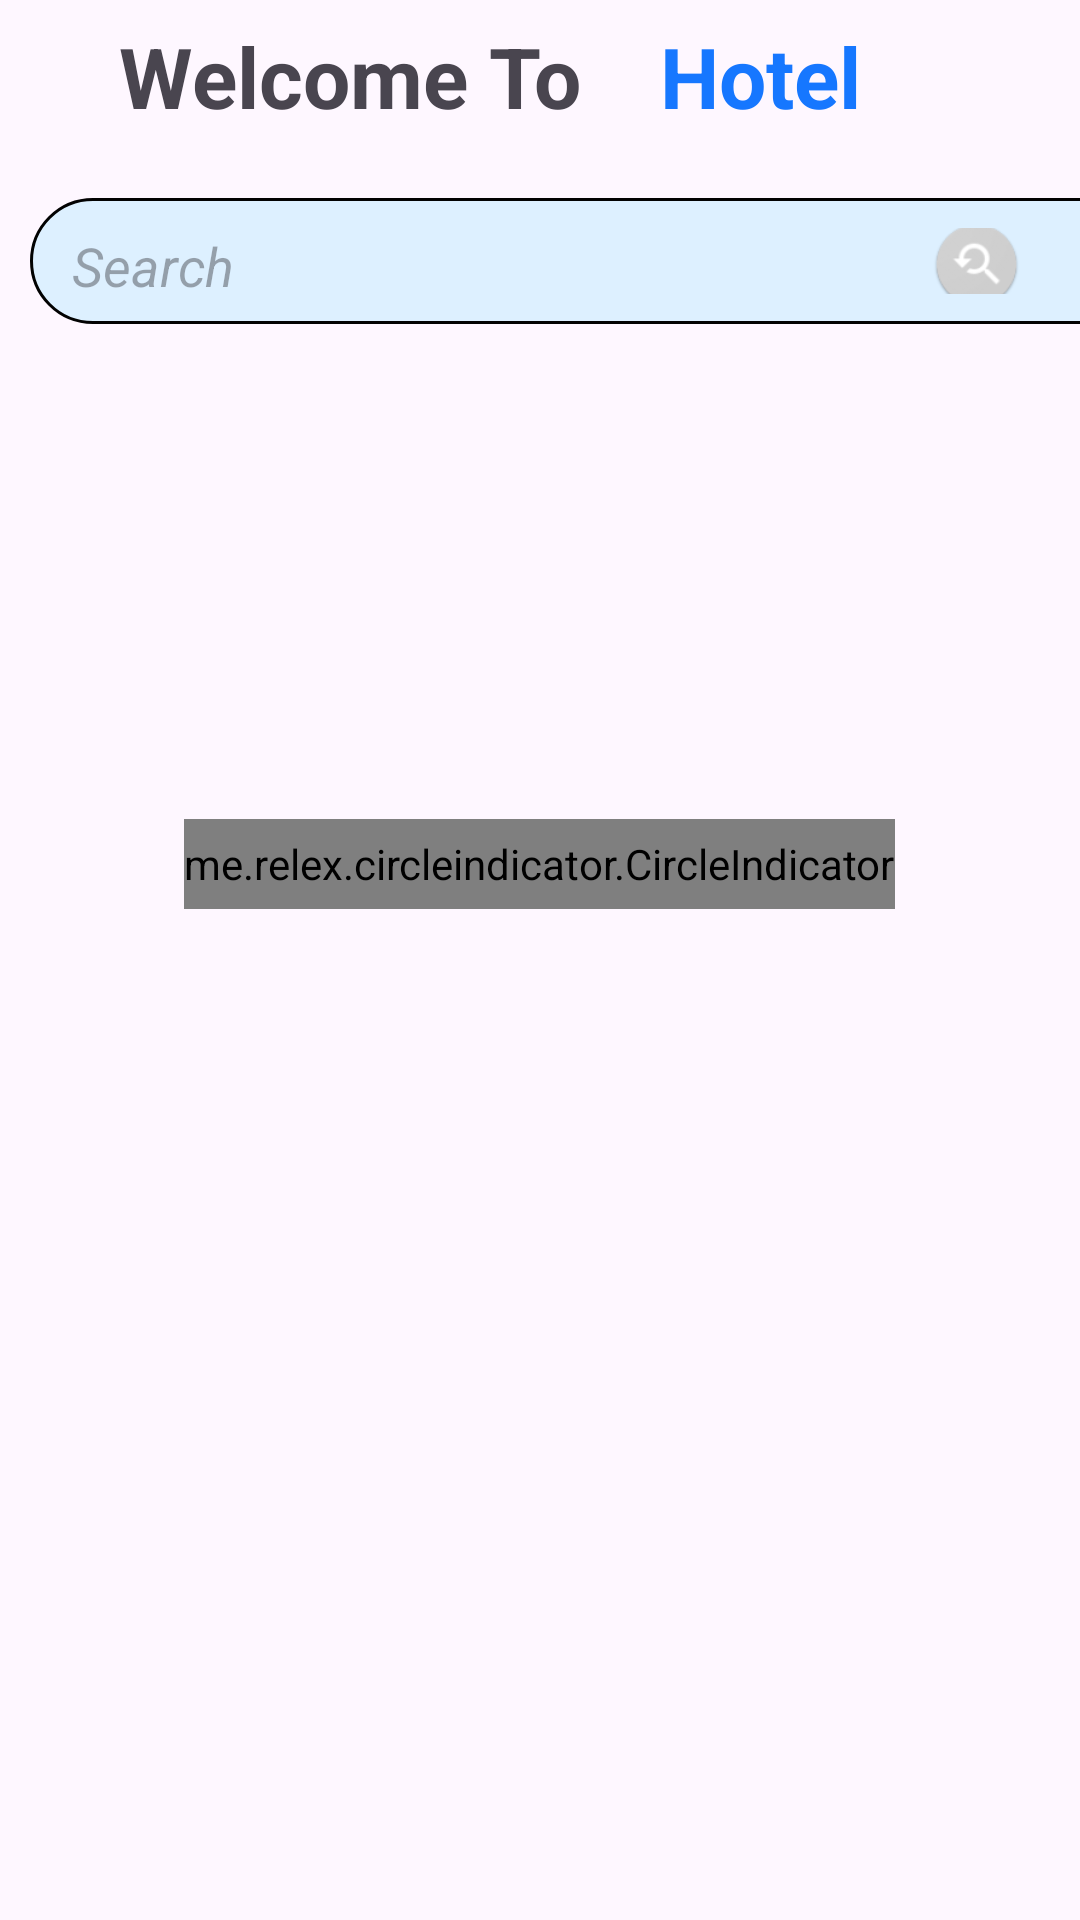

Layout XML and referenced resources for this Android screen:
<!-- AndroidManifest.xml: application theme Theme.Doanchuyennganh -->
<!-- res/layout/activity_main.xml -->
<?xml version="1.0" encoding="utf-8"?>
<androidx.core.widget.NestedScrollView xmlns:android="http://schemas.android.com/apk/res/android"
    xmlns:app="http://schemas.android.com/apk/res-auto"
    xmlns:tools="http://schemas.android.com/tools"
    android:layout_width="match_parent"
    android:layout_height="match_parent"
    tools:context=".MainActivity"

    android:orientation="vertical">

        <LinearLayout
            android:layout_width="match_parent"
            android:layout_height="wrap_content"
            android:orientation="vertical">

            <LinearLayout
                android:id="@+id/l1"
                android:layout_width="match_parent"
                android:layout_height="wrap_content"
                tools:ignore="MissingConstraints"
                tools:layout_editor_absoluteX="2dp"
                tools:layout_editor_absoluteY="-4dp">


                <LinearLayout
                    android:layout_width="350dp"
                    android:layout_height="wrap_content">

                    <TextView
                        android:id="@+id/textView2"
                        android:layout_width="217dp"
                        android:layout_height="match_parent"
                        android:layout_gravity="center"
                        android:layout_marginLeft="15dp"
                        android:layout_marginRight="2dp"
                        android:layout_weight="5"
                        android:gravity="center"
                        android:text="Welcome To"
                        android:textSize="28dp"
                        android:textStyle="bold" />

                    <TextView
                        android:id="@+id/textView3"
                        android:layout_width="133dp"
                        android:layout_height="51dp"

                        android:layout_weight="1"
                        android:gravity=""
                        android:labelFor="@id/textView2"
                        android:text="Hotel"
                        android:textColor="#1677ff"
                        android:textSize="28dp"
                        android:textStyle="bold" />

                </LinearLayout>

                <ImageView
                    android:layout_width="wrap_content"
                    android:layout_height="match_parent"
                    android:layout_marginLeft="15dp"
                    android:layout_marginEnd="15dp"

                    android:src="@drawable/chuong"></ImageView>
            </LinearLayout>

            <LinearLayout
                android:id="@+id/l3"
                android:layout_width="370dp"
                android:layout_height="42dp"
                android:layout_marginLeft="10dp"
                android:layout_marginTop="15dp"
                android:layout_marginRight="10dp"
                android:background="@drawable/duongvien_goctron"
                android:orientation="horizontal">

                <EditText
                    android:id="@+id/editTextText2"
                    android:layout_width="291dp"
                    android:layout_height="45dp"
                    android:layout_below="@id/l1"
                    android:layout_gravity="center"


                    android:ems="10"
                    android:hint="Search"
                    android:inputType="text"
                    android:textColor="#AFACAC"

                    android:textStyle="italic" />

                <ImageView
                    android:id="@+id/imageView"
                    android:layout_width="29dp"
                    android:layout_height="29dp"
                    android:layout_gravity="center"
                    android:layout_marginTop="1dp"

                    android:src="@drawable/kinh" />

            </LinearLayout>


            

                <androidx.viewpager.widget.ViewPager
                    android:id="@+id/view_pager"
                    android:layout_width="match_parent"
                    android:layout_height="150dp"
                    android:layout_below="@id/l3"
                    android:layout_marginLeft="15dp"
                    android:layout_marginTop="15dp"
                    android:layout_marginRight="15dp"
                    android:contentDescription="@string/app_name" />

            
            <me.relex.circleindicator.CircleIndicator
                android:id="@+id/circle_indicator"
                android:layout_width="wrap_content"
                android:layout_height="30dp"
                app:ci_drawable="@drawable/bg_indicator"
                android:layout_gravity="center_horizontal"
                tools:ignore="MissingClass" />





            <androidx.recyclerview.widget.RecyclerView
                android:id="@+id/rcv_popular"
                android:layout_width="match_parent"
                android:layout_height="wrap_content"
                android:layout_below="@id/imageView"
                android:layout_marginStart="15dp"
                android:layout_marginTop="15dp"
                android:layout_marginEnd="15dp"
                android:layout_marginBottom="25dp" />

            <androidx.recyclerview.widget.RecyclerView
                android:id="@+id/l4"
                android:layout_width="match_parent"
                android:layout_height="wrap_content"
                android:layout_below="@id/rcv_popular"
                android:layout_marginStart="15dp"
                android:layout_marginEnd="15dp"
                android:layout_marginBottom="5dp" />


        </LinearLayout>

</androidx.core.widget.NestedScrollView>
<!-- resources referenced by this layout -->
<resources>
  <!-- drawable bg_indicator (drawable) -->
  <?xml version="1.0" encoding="utf-8"?>
  <shape
      xmlns:android="http://schemas.android.com/apk/res/android"
      android:shape="oval">
  
      
      <solid
          android:color="#229AFA" >
      </solid>
      <size android:height="40dp"
          android:width="40dp"/>
  </shape>
  <!-- drawable chuong: png bitmap (drawable, 25365 bytes) -->
  <!-- drawable duongvien_goctron (drawable) -->
  <?xml version="1.0" encoding="utf-8"?>
  <shape
      xmlns:android="http://schemas.android.com/apk/res/android"
      android:shape="rectangle">
  
      
      <solid
          android:color="#DDF0FF" >
      </solid>
  
      
      <stroke
          android:width="1dp"
          android:color="#020202" >
      </stroke>
  
      
      <padding
          android:left="10dp"
          android:top="10dp"
          android:right="10dp"
          android:bottom="10dp" >
      </padding>
  
      
      <corners
          android:radius="100dp" >
      </corners>
  
  </shape>
  <!-- drawable kinh: png bitmap (drawable, 4266 bytes) -->
  <string name="app_name">doanchuyennganh</string>
  <style name="Theme.Doanchuyennganh" parent="Base.Theme.Doanchuyennganh" />
  <style name="Base.Theme.Doanchuyennganh" parent="Theme.Material3.DayNight.NoActionBar">
          
          
      </style>
</resources>
